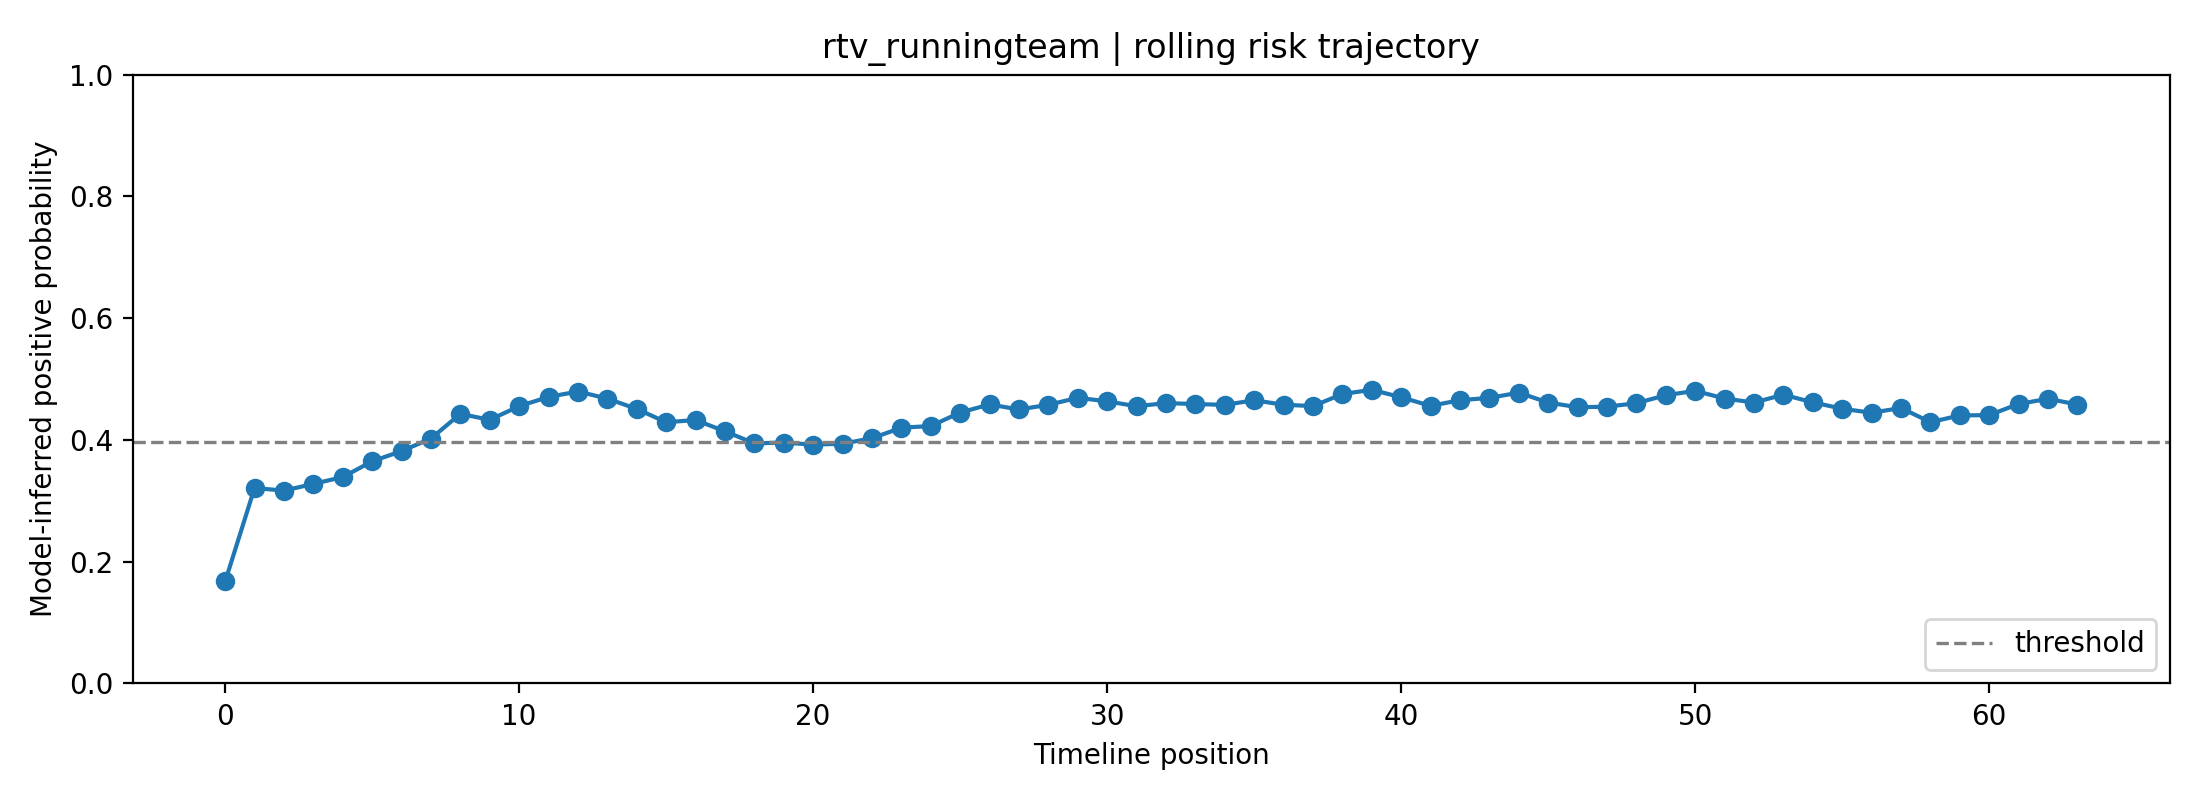

The table this chart was drawn from, first rows:
fold, user_id, label, position, risk_prob, raw_prob, logit, n_posts_used, mode
3, rtv_runningteam, 0, 0, 0.1675, 0.3525, -0.6081, 1, rolling
3, rtv_runningteam, 0, 1, 0.3211, 0.4831, -0.06753, 2, rolling
3, rtv_runningteam, 0, 2, 0.3167, 0.4799, -0.08025, 3, rolling
3, rtv_runningteam, 0, 3, 0.3278, 0.488, -0.04817, 4, rolling
3, rtv_runningteam, 0, 4, 0.339, 0.496, -0.01615, 5, rolling
3, rtv_runningteam, 0, 5, 0.3649, 0.5139, 0.05559, 6, rolling
3, rtv_runningteam, 0, 6, 0.3816, 0.5252, 0.1008, 7, rolling
3, rtv_runningteam, 0, 7, 0.4023, 0.5389, 0.1559, 8, rolling
3, rtv_runningteam, 0, 8, 0.4428, 0.5648, 0.2609, 8, rolling
3, rtv_runningteam, 0, 9, 0.433, 0.5587, 0.2357, 8, rolling
3, rtv_runningteam, 0, 10, 0.4554, 0.5728, 0.2931, 8, rolling
3, rtv_runningteam, 0, 11, 0.4707, 0.5822, 0.3319, 8, rolling
3, rtv_runningteam, 0, 12, 0.4795, 0.5877, 0.3544, 8, rolling
3, rtv_runningteam, 0, 13, 0.4679, 0.5805, 0.3248, 8, rolling
3, rtv_runningteam, 0, 14, 0.4509, 0.5699, 0.2816, 8, rolling
3, rtv_runningteam, 0, 15, 0.4291, 0.5561, 0.2255, 8, rolling
3, rtv_runningteam, 0, 16, 0.4327, 0.5585, 0.2349, 8, rolling
3, rtv_runningteam, 0, 17, 0.4142, 0.5466, 0.1868, 8, rolling
3, rtv_runningteam, 0, 18, 0.3944, 0.5337, 0.1348, 8, rolling
3, rtv_runningteam, 0, 19, 0.3957, 0.5345, 0.1383, 8, rolling
3, rtv_runningteam, 0, 20, 0.3923, 0.5323, 0.1292, 8, rolling
3, rtv_runningteam, 0, 21, 0.3939, 0.5333, 0.1335, 8, rolling
3, rtv_runningteam, 0, 22, 0.4027, 0.5391, 0.1569, 8, rolling
3, rtv_runningteam, 0, 23, 0.4201, 0.5504, 0.2022, 8, rolling
3, rtv_runningteam, 0, 24, 0.4229, 0.5522, 0.2094, 8, rolling
3, rtv_runningteam, 0, 25, 0.445, 0.5662, 0.2664, 8, rolling
3, rtv_runningteam, 0, 26, 0.4583, 0.5746, 0.3005, 8, rolling
3, rtv_runningteam, 0, 27, 0.45, 0.5694, 0.2793, 8, rolling
3, rtv_runningteam, 0, 28, 0.4577, 0.5742, 0.2989, 8, rolling
3, rtv_runningteam, 0, 29, 0.4692, 0.5813, 0.3282, 8, rolling
3, rtv_runningteam, 0, 30, 0.4634, 0.5777, 0.3134, 8, rolling
3, rtv_runningteam, 0, 31, 0.4554, 0.5727, 0.2929, 8, rolling
3, rtv_runningteam, 0, 32, 0.4605, 0.5759, 0.306, 8, rolling
3, rtv_runningteam, 0, 33, 0.459, 0.575, 0.3022, 8, rolling
3, rtv_runningteam, 0, 34, 0.4576, 0.5741, 0.2986, 8, rolling
3, rtv_runningteam, 0, 35, 0.4652, 0.5788, 0.318, 8, rolling
3, rtv_runningteam, 0, 36, 0.4578, 0.5743, 0.2992, 8, rolling
3, rtv_runningteam, 0, 37, 0.4556, 0.5729, 0.2936, 8, rolling
3, rtv_runningteam, 0, 38, 0.4754, 0.5851, 0.3439, 8, rolling
3, rtv_runningteam, 0, 39, 0.4824, 0.5894, 0.3616, 8, rolling
3, rtv_runningteam, 0, 40, 0.47, 0.5818, 0.3303, 8, rolling
3, rtv_runningteam, 0, 41, 0.456, 0.5731, 0.2945, 8, rolling
3, rtv_runningteam, 0, 42, 0.4654, 0.5789, 0.3184, 8, rolling
3, rtv_runningteam, 0, 43, 0.469, 0.5812, 0.3278, 8, rolling
3, rtv_runningteam, 0, 44, 0.4776, 0.5865, 0.3496, 8, rolling
3, rtv_runningteam, 0, 45, 0.4614, 0.5765, 0.3083, 8, rolling
3, rtv_runningteam, 0, 46, 0.4537, 0.5717, 0.2888, 8, rolling
3, rtv_runningteam, 0, 47, 0.4546, 0.5722, 0.2909, 8, rolling
3, rtv_runningteam, 0, 48, 0.4604, 0.5759, 0.3058, 8, rolling
3, rtv_runningteam, 0, 49, 0.4734, 0.5839, 0.3389, 8, rolling
3, rtv_runningteam, 0, 50, 0.4806, 0.5884, 0.3572, 8, rolling
3, rtv_runningteam, 0, 51, 0.4681, 0.5806, 0.3253, 8, rolling
3, rtv_runningteam, 0, 52, 0.4614, 0.5765, 0.3083, 8, rolling
3, rtv_runningteam, 0, 53, 0.4743, 0.5845, 0.3411, 8, rolling
3, rtv_runningteam, 0, 54, 0.4618, 0.5767, 0.3093, 8, rolling
3, rtv_runningteam, 0, 55, 0.4513, 0.5701, 0.2825, 8, rolling
3, rtv_runningteam, 0, 56, 0.4446, 0.566, 0.2655, 8, rolling
3, rtv_runningteam, 0, 57, 0.4525, 0.5709, 0.2856, 8, rolling
3, rtv_runningteam, 0, 58, 0.4292, 0.5562, 0.2258, 8, rolling
3, rtv_runningteam, 0, 59, 0.4402, 0.5632, 0.2542, 8, rolling
... 4 more rows
